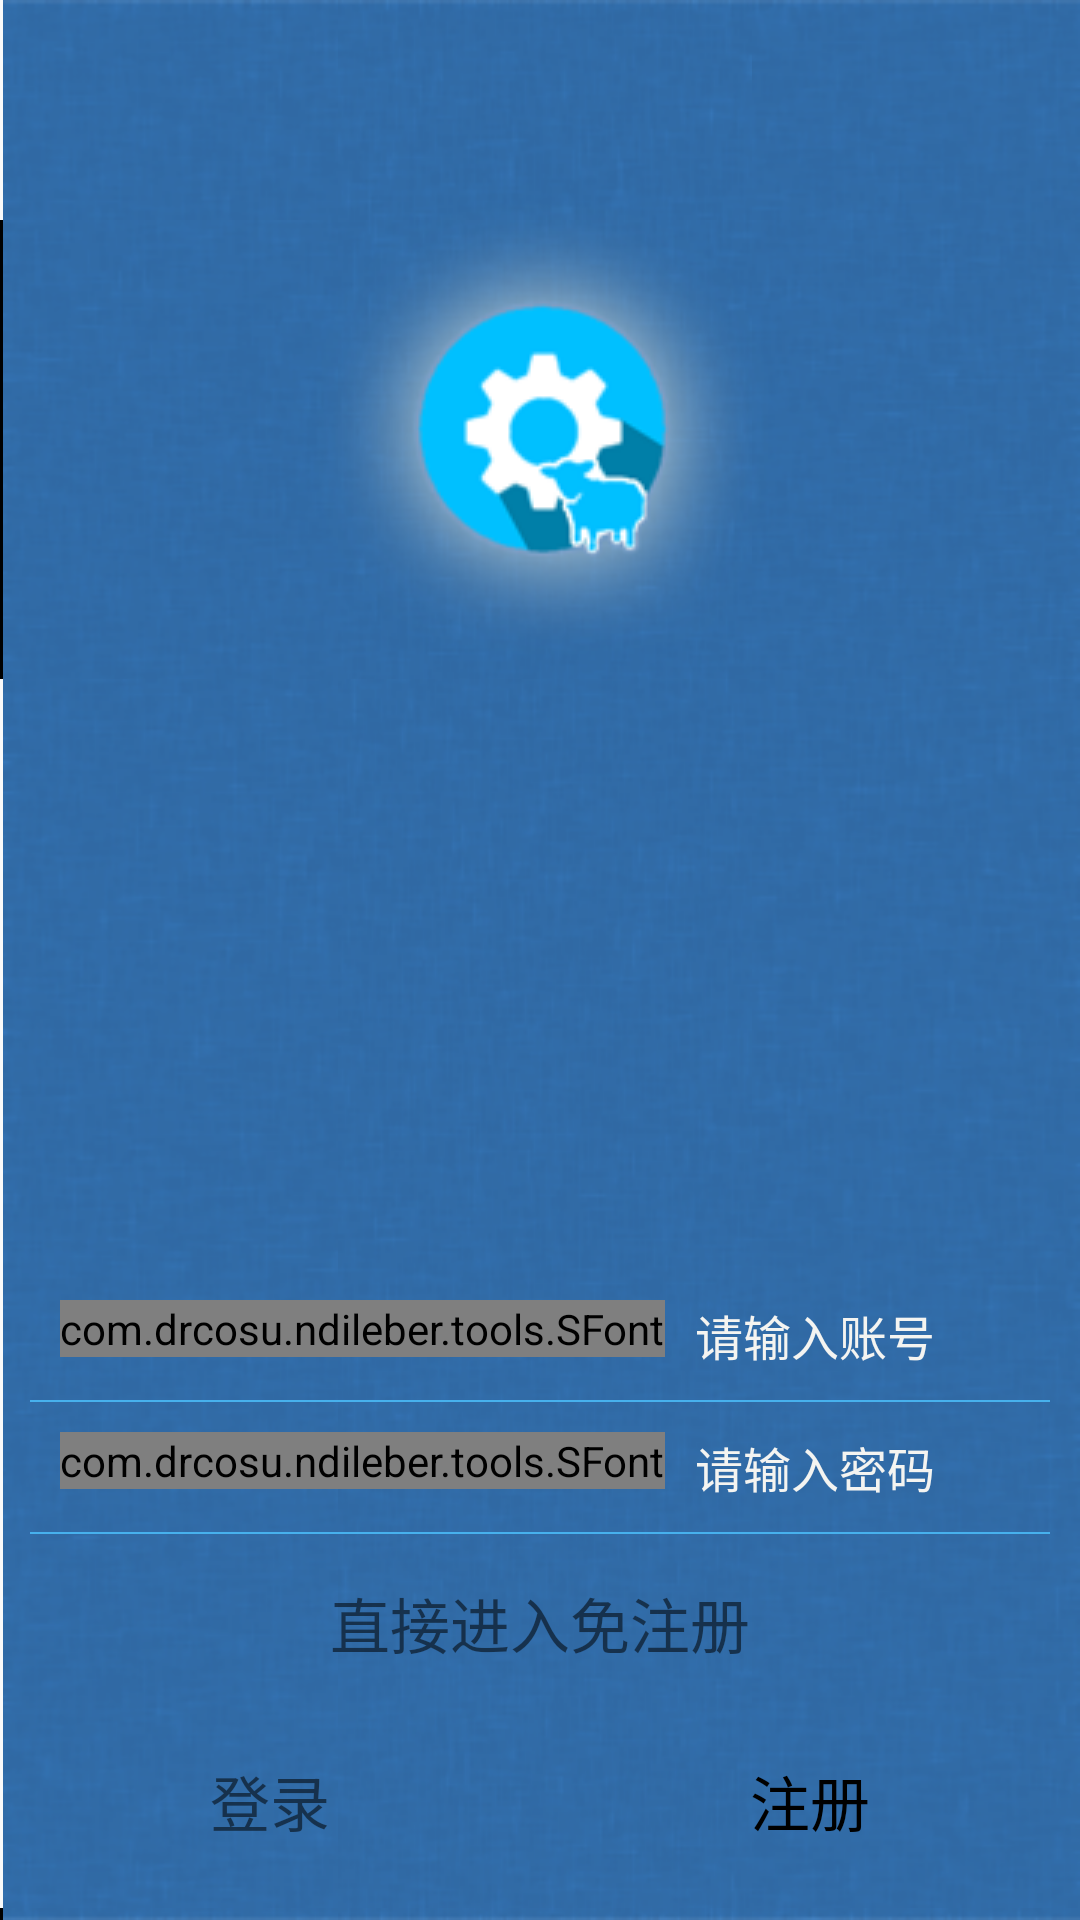

Reconstruct the res/layout file that produces this screen, plus the resources it refers to.
<!-- AndroidManifest.xml: application theme AppTheme -->
<!-- res/layout/activity_login.xml -->
<?xml version="1.0" encoding="utf-8"?>
<RelativeLayout
    xmlns:android="http://schemas.android.com/apk/res/android"
    android:layout_width="fill_parent"
    android:layout_height="fill_parent"
    >


    <LinearLayout
        android:layout_width="fill_parent"
        android:layout_height="fill_parent"
        android:background="@drawable/login"
        android:layout_centerVertical="true"
        android:layout_centerHorizontal="true"/>

    <LinearLayout xmlns:android="http://schemas.android.com/apk/res/android"
        android:orientation="vertical"
        android:layout_width="fill_parent"
        android:layout_height="fill_parent"
        android:gravity="bottom|center_horizontal"
        android:weightSum="1">


        <LinearLayout
            android:orientation="vertical"
            android:layout_width="match_parent"
            android:layout_height="wrap_content"
            android:layout_gravity="center_horizontal"
            android:layout_margin="@dimen/login_text_margen"
            >

            <LinearLayout
                android:layout_width="match_parent"
                android:layout_height="wrap_content"
                android:layout_margin="@dimen/login_text_margen"
                >
                <com.drcosu.ndileber.tools.SFont
                    android:layout_width="wrap_content"
                    android:layout_height="wrap_content"
                    android:text="@string/credit_card"
                    />

                <EditText
                    android:id="@+id/login_username"
                    android:layout_width="match_parent"
                    android:layout_height="wrap_content"
                    android:layout_marginLeft="@dimen/login_left"
                    android:background="@color/touming"
                    android:singleLine="true"
                    android:textSize="@dimen/login_text"
                    android:hint="请输入账号"

                    android:textColorHint="@color/gray"
                    android:textColor="@color/white"
                    android:ems="10" >

                </EditText>



            </LinearLayout>
            <View
                android:layout_height="@dimen/line"
                android:layout_width="match_parent"
                android:background="@color/theme"

                />

            <LinearLayout
                android:layout_width="match_parent"
                android:layout_height="wrap_content"
                android:layout_margin="@dimen/login_text_margen"
                >
                <com.drcosu.ndileber.tools.SFont
                    android:layout_width="wrap_content"
                    android:layout_height="wrap_content"
                    android:text="@string/key"
                    />

                <EditText
                    android:id="@+id/login_pass"
                    android:layout_width="match_parent"
                    android:layout_height="wrap_content"
                    android:layout_marginLeft="@dimen/login_left"
                    android:background="@color/touming"
                    android:singleLine="true"
                    android:textSize="@dimen/login_text"
                    android:hint="请输入密码"
                    android:textColorHint="@color/gray"
                    android:textColor="@color/white"
                    android:password="true"
                    android:ems="10" >

                </EditText>

            </LinearLayout>
            <View
                android:layout_height="@dimen/line"
                android:layout_width="match_parent"
                android:background="@color/theme"
                />

        </LinearLayout>
        <TextView
            android:layout_width="wrap_content"
            android:layout_height="wrap_content"
            android:textSize="@dimen/login_text_Size"
            android:background="@drawable/unstone_btn"
            android:padding="@dimen/login_padding"
            android:id="@+id/login_open"
            android:text="直接进入免注册"/>


        <LinearLayout
            android:orientation="horizontal"
            android:layout_width="match_parent"
            android:layout_height="wrap_content"
            android:layout_margin="@dimen/login_margen"
            android:gravity="center">

            <TextView
                android:id="@+id/login_login"
                android:layout_width="0dp"
                android:layout_weight="1"
                android:layout_height="wrap_content"
                android:textSize="@dimen/login_text_Size"
                android:gravity="center"
                android:background="@drawable/unstone_btn"
                android:padding="@dimen/login_padding"
                android:layout_marginRight="@dimen/login_margen"
                android:text="登录"
                />

            <TextView
                android:layout_width="0dp"
                android:layout_weight="1"
                android:layout_height="wrap_content"
                android:textSize="@dimen/login_text_Size"
                android:gravity="center"
                android:background="@drawable/stone_btn"
                android:textColor="@color/black"
                android:padding="@dimen/login_padding"
                android:layout_marginLeft="@dimen/login_margen"
                android:text="注册"
                android:id="@+id/login_regist"
                />

        </LinearLayout>
    </LinearLayout>



</RelativeLayout>
<!-- resources referenced by this layout -->
<resources>
  <color name="black">#000000</color>
  <color name="gray">#F4F4F1</color>
  <color name="theme">#47b1ed</color>
  <color name="touming">#00000000</color>
  <color name="white">#ffffff</color>
  <dimen name="line">0.5dp</dimen>
  <dimen name="login_left">10dp</dimen>
  <dimen name="login_margen">20dp</dimen>
  <dimen name="login_padding">5dp</dimen>
  <dimen name="login_text">16dp</dimen>
  <dimen name="login_text_Size">20dp</dimen>
  <dimen name="login_text_margen">10dp</dimen>
  <string name="credit_card"></string>
  <string name="key"></string>
  <style name="AppTheme" parent="Base.Theme.AppCompat.Light.DarkActionBar">
          
          <item name="colorPrimary">@color/colorPrimary</item>
          <item name="colorPrimaryDark">@color/colorPrimaryDark</item>
          <item name="colorAccent">@color/colorAccent</item>
          <item name="windowActionBar">false</item>
          <item name="windowNoTitle">true</item>
      </style>
  <color name="colorPrimary">#3F51B5</color>
  <color name="colorPrimaryDark">#303F9F</color>
  <color name="colorAccent">#FF4081</color>
</resources>
